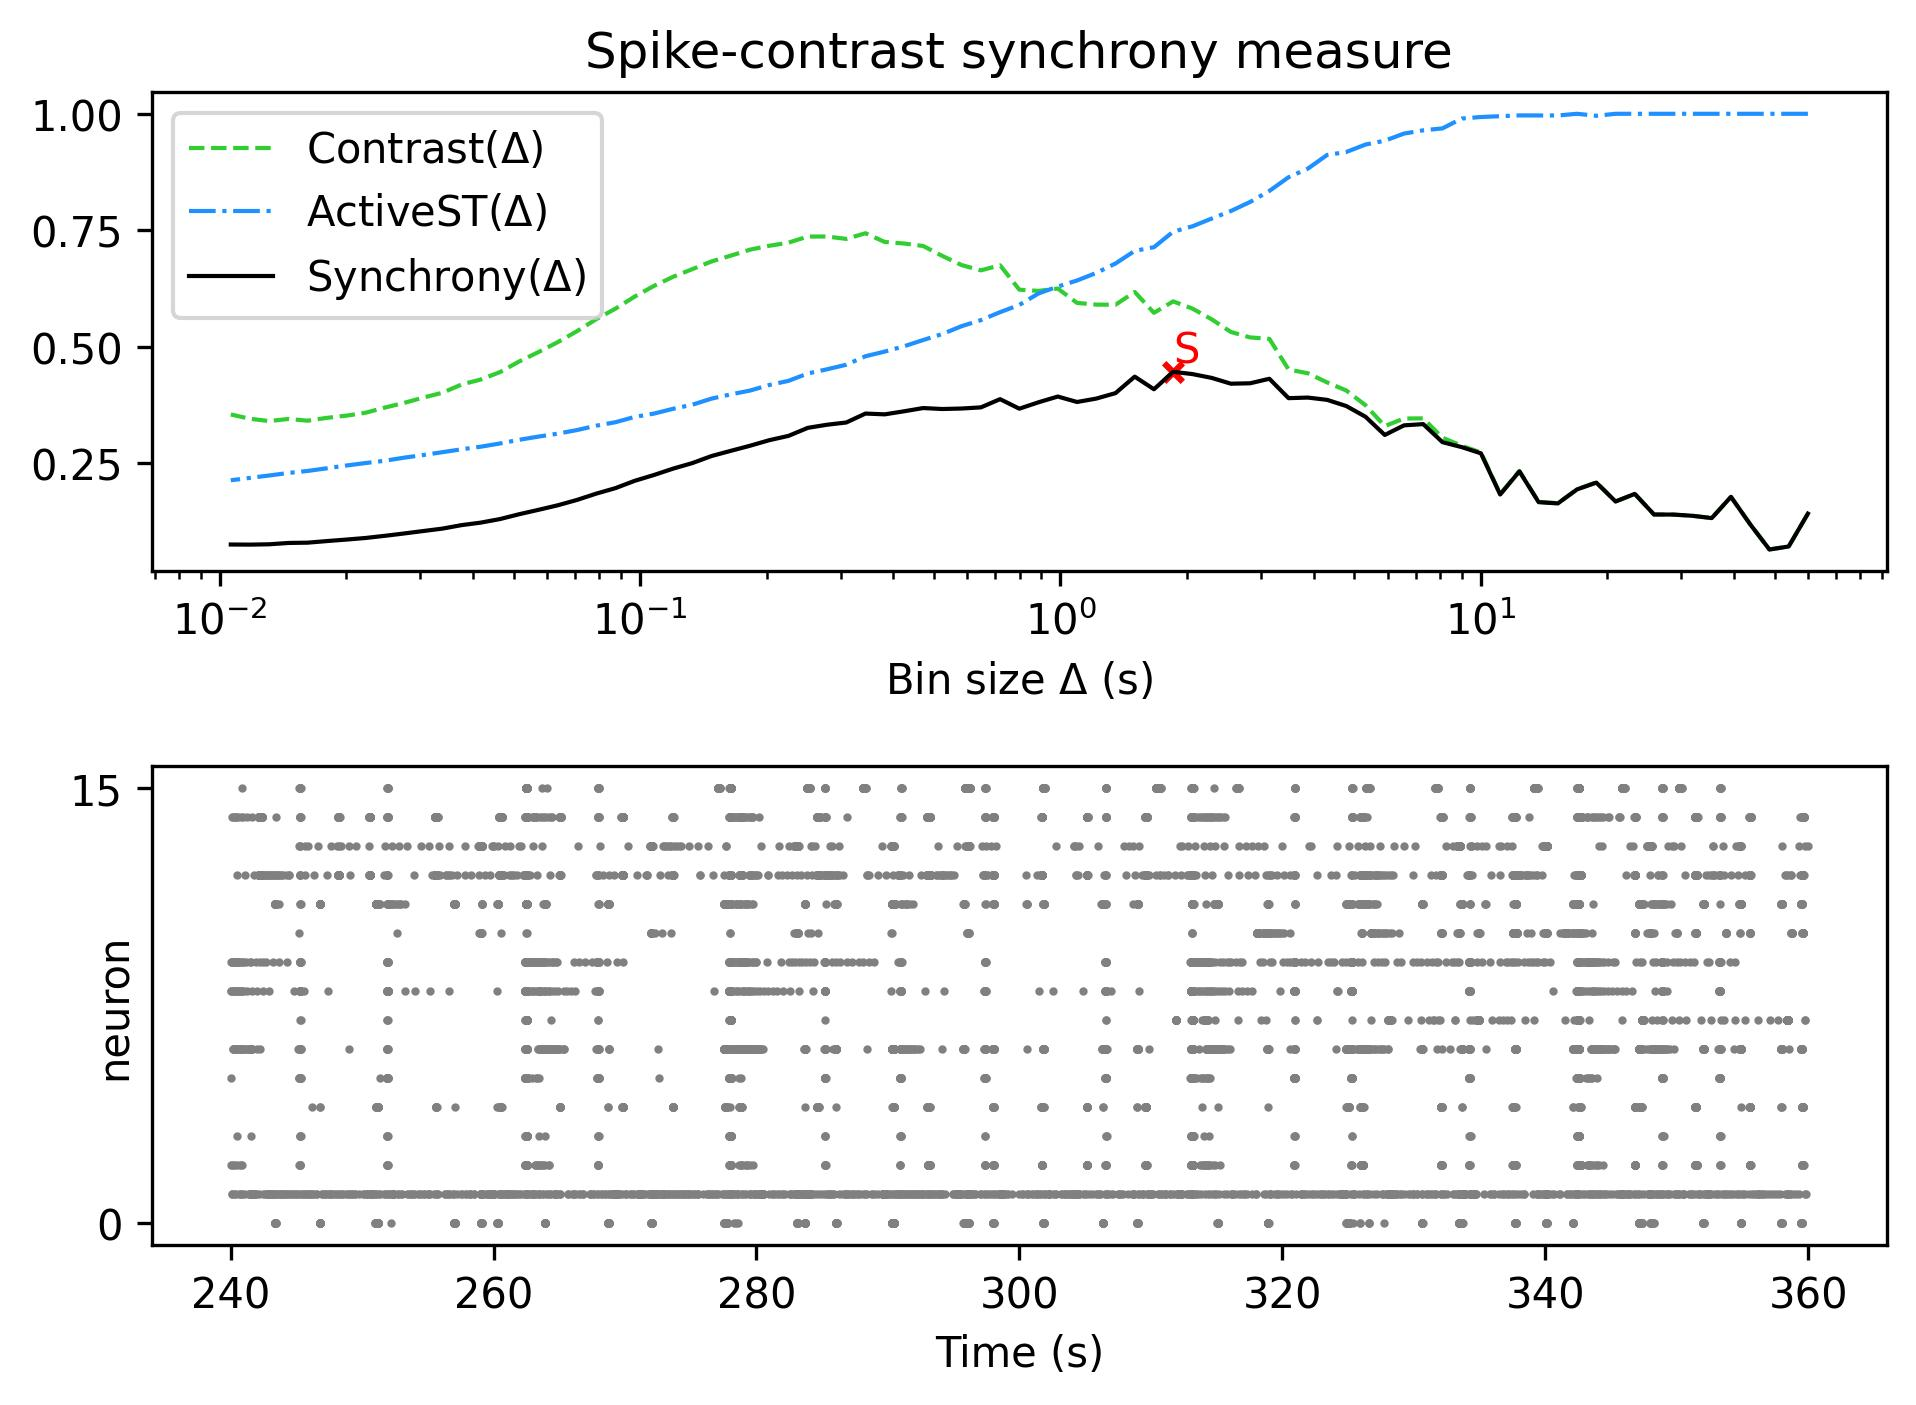

Data behind this chart, as committed beside it:
, Spike-contrast (60.0 s), Spike-contrast (54.0 s), Spike-contrast (48.6 s), Spike-contrast (43.74 s), Spike-contrast (39.366 s), Spike-contrast (35.429 s), Spike-contrast (31.886 s), Spike-contrast (28.698 s), Spike-contrast (25.828 s), Spike-contrast (23.245 s), Spike-contrast (20.921 s), Spike-contrast (18.829 s), Spike-contrast (16.946 s), Spike-contrast (15.251 s), Spike-contrast (13.726 s), Spike-contrast (12.353 s), Spike-contrast (11.118 s), Spike-contrast (10.006 s), Spike-contrast (9.006 s), Spike-contrast (8.105 s), Spike-contrast (7.295 s), Spike-contrast (6.565 s), Spike-contrast (5.909 s)
0, 0.1421, 0.07156, 0.06517, 0.1192, 0.1781, 0.1325, 0.1375, 0.1401, 0.1402, 0.1844, 0.1682, 0.2086, 0.1942, 0.164, 0.1667, 0.2328, 0.1831, 0.2715, 0.2848, 0.2954, 0.3342, 0.3315, 0.3109
